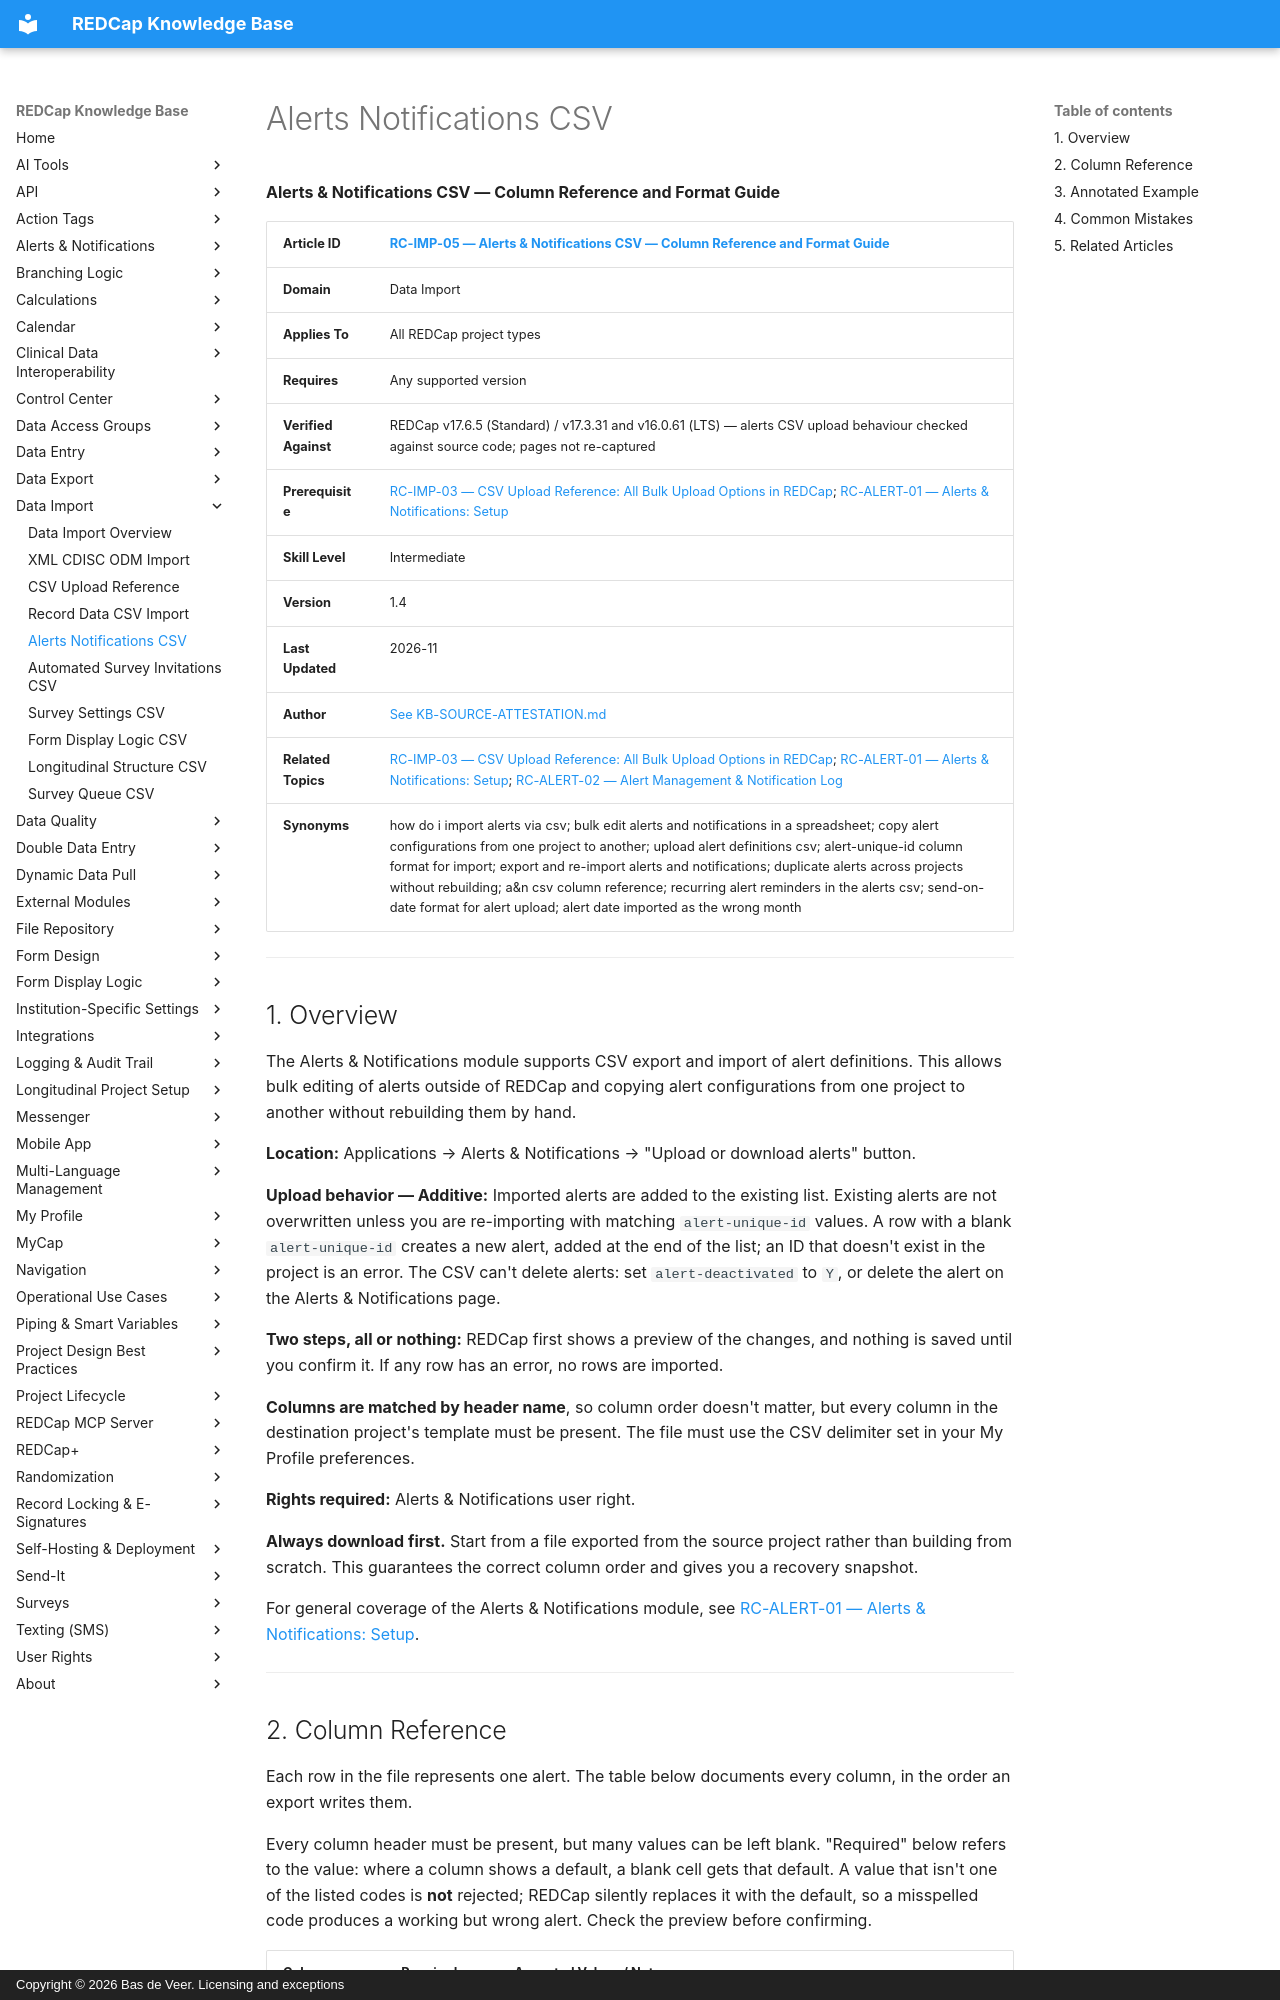

repository: bdeveer/REDCap_KB_RAG · page: RC-IMP-05_Alerts-Notifications-CSV/index.html · generator: mkdocs · copyright: Copyright © 2026 Bas de Veer. Licensing and exceptions



**Alerts & Notifications CSV — Column Reference and Format Guide**

| **Article ID** | [RC-IMP-05 — Alerts & Notifications CSV — Column Reference and Format Guide](RC-IMP-05_Alerts-Notifications-CSV.md) |
|---|---|
| **Domain** | Data Import |
| **Applies To** | All REDCap project types |
| **Requires** | Any supported version |
| **Verified Against** | REDCap v17.6.5 (Standard) / v17.3.31 and v16.0.61 (LTS) — alerts CSV upload behaviour checked against source code; pages not re-captured |
| **Prerequisite** | [RC-IMP-03 — CSV Upload Reference: All Bulk Upload Options in REDCap](RC-IMP-03_CSV-Upload-Reference.md); [RC-ALERT-01 — Alerts & Notifications: Setup](RC-ALERT-01_Alerts-and-Notifications-Setup.md) |
| **Skill Level** | Intermediate |
| **Version** | 1.4 |
| **Last Updated** | 2026-11 |
| **Author** | [See KB-SOURCE-ATTESTATION.md](KB-SOURCE-ATTESTATION.md) |
| **Related Topics** | [RC-IMP-03 — CSV Upload Reference: All Bulk Upload Options in REDCap](RC-IMP-03_CSV-Upload-Reference.md); [RC-ALERT-01 — Alerts & Notifications: Setup](RC-ALERT-01_Alerts-and-Notifications-Setup.md); [RC-ALERT-02 — Alert Management & Notification Log](RC-ALERT-02_Alert-Management-and-Notification-Log.md)|
| **Synonyms** | how do i import alerts via csv; bulk edit alerts and notifications in a spreadsheet; copy alert configurations from one project to another; upload alert definitions csv; alert-unique-id column format for import; export and re-import alerts and notifications; duplicate alerts across projects without rebuilding; a&n csv column reference; recurring alert reminders in the alerts csv; send-on-date format for alert upload; alert date imported as the wrong month |

---

## 1. Overview

The Alerts & Notifications module supports CSV export and import of alert definitions. This allows bulk editing of alerts outside of REDCap and copying alert configurations from one project to another without rebuilding them by hand.

**Location:** Applications → Alerts & Notifications → "Upload or download alerts" button.

**Upload behavior — Additive:** Imported alerts are added to the existing list. Existing alerts are not overwritten unless you are re-importing with matching `alert-unique-id` values. A row with a blank `alert-unique-id` creates a new alert, added at the end of the list; an ID that doesn't exist in the project is an error. The CSV can't delete alerts: set `alert-deactivated` to `Y`, or delete the alert on the Alerts & Notifications page.

**Two steps, all or nothing:** REDCap first shows a preview of the changes, and nothing is saved until you confirm it. If any row has an error, no rows are imported.

**Columns are matched by header name**, so column order doesn't matter, but every column in the destination project's template must be present. The file must use the CSV delimiter set in your My Profile preferences.

**Rights required:** Alerts & Notifications user right.

**Always download first.** Start from a file exported from the source project rather than building from scratch. This guarantees the correct column order and gives you a recovery snapshot.

For general coverage of the Alerts & Notifications module, see [RC-ALERT-01 — Alerts & Notifications: Setup](RC-ALERT-01_Alerts-and-Notifications-Setup.md).

---
